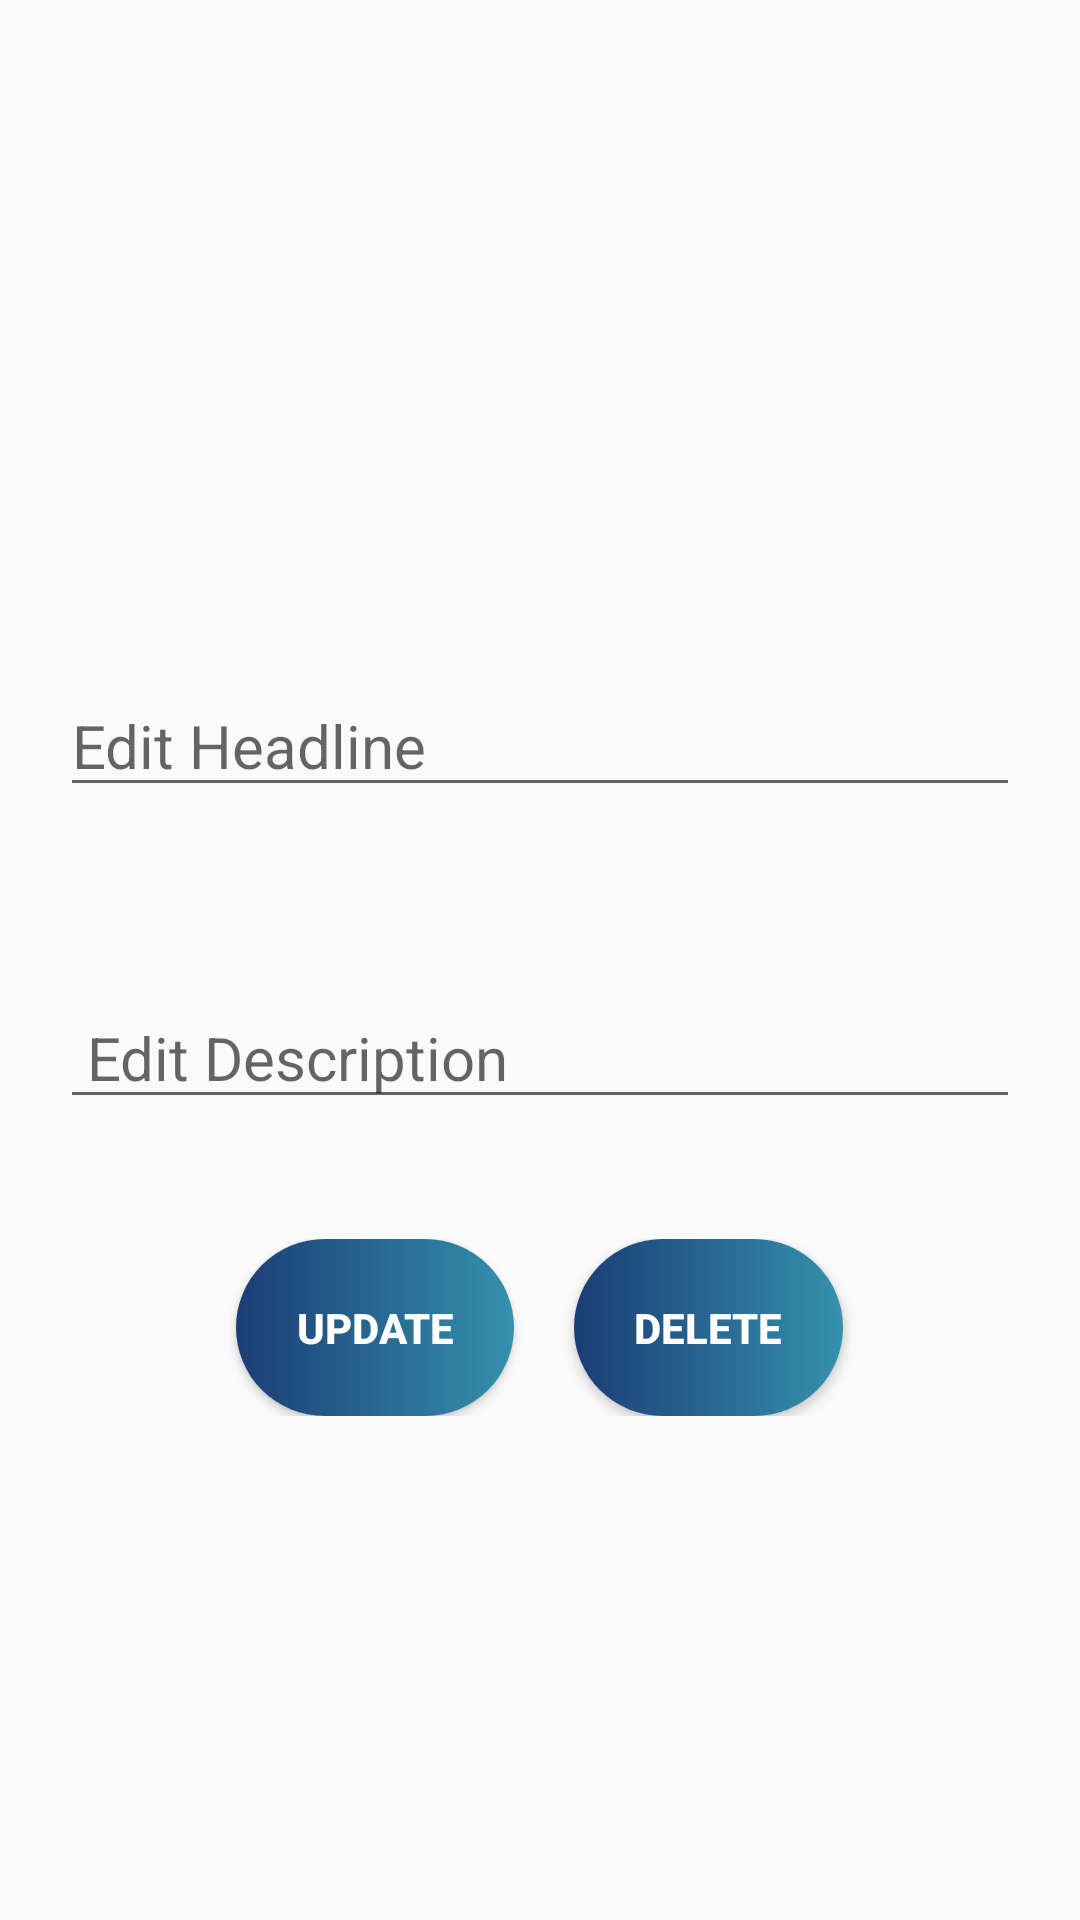

Write the Android layout XML for this screen, with the resource values it uses.
<!-- AndroidManifest.xml: application theme AppTheme -->
<!-- res/layout/activity_destroy.xml -->
<ScrollView android:layout_height="match_parent"
    android:layout_width="match_parent"
    xmlns:android="http://schemas.android.com/apk/res/android">
<LinearLayout xmlns:tools="http://schemas.android.com/tools"
    android:layout_height="match_parent"
    android:layout_width="match_parent"
    android:orientation="vertical"
    xmlns:android="http://schemas.android.com/apk/res/android">

    <ImageView
        android:layout_width="150dp"
        android:layout_height="150dp"
        android:layout_gravity="center"
        android:layout_marginTop="15dp"
        android:id="@+id/del_img"
        android:src="@drawable/sports"
         />
    <EditText
        android:layout_width="match_parent"
        android:layout_height="wrap_content"
        android:hint="Edit Headline"
        android:layout_marginHorizontal="20dp"
        android:id="@+id/del_head"
        android:textSize="20dp"
        android:layout_marginTop="60dp"/>
    <EditText
        android:layout_width="match_parent"
        android:layout_height="wrap_content"
        android:hint=" Edit Description"
        android:textSize="20dp"
        android:id="@+id/del_desc"
        android:layout_marginHorizontal="20dp"
        android:layout_marginTop="60dp"/>
    <LinearLayout
        android:layout_width="match_parent"
        android:layout_marginTop="40dp"
        android:orientation="horizontal"
        android:gravity="center"
        android:layout_height="wrap_content">
        <Button
            android:layout_width="wrap_content"
            android:layout_height="wrap_content"
            android:padding="20dp"
            android:textColor="#fff"
            android:textStyle="bold"
            android:id="@+id/btn_update"
            android:background="@drawable/button_background"
            android:layout_marginRight="10dp"
            android:text="Update"/>
        <Button
            android:layout_width="wrap_content"
            android:layout_height="wrap_content"
            android:padding="20dp"
            android:textColor="#fff"
            android:textStyle="bold"
            android:id="@+id/btn_delete"
            android:background="@drawable/button_background"
            android:layout_marginLeft="10dp"
            android:text="Delete"/>
    </LinearLayout>
</LinearLayout>
</ScrollView>
<!-- resources referenced by this layout -->
<resources>
  <!-- drawable button_background (drawable) -->
  <?xml version="1.0" encoding="utf-8"?>
  <ripple xmlns:android="http://schemas.android.com/apk/res/android"
      android:color="#0dafdc">
  
      <item>
          <shape android:shape="rectangle"
              >
  
  
              <corners
                  android:radius="100dp"/>
  
  
              <gradient android:angle="0"
                  android:startColor="#1b3d75"
                  android:endColor="#3591ad"/>
  
          </shape>
      </item>
  </ripple>
  <style name="AppTheme" parent="Theme.AppCompat.Light.DarkActionBar">
          
          <item name="colorPrimary">@color/colorPrimary</item>
          <item name="colorPrimaryDark">@color/colorPrimaryDark</item>
          <item name="colorAccent">@color/colorAccent</item>
      </style>
  <color name="colorPrimary">#6ab6e8</color>
  <color name="colorPrimaryDark">#303F9F</color>
  <color name="colorAccent">#FF4081</color>
</resources>
